8-way image classification set "dataset_cleaned" from GitHub (elahemazloomian/traffic-vehicle-classification); label vocabulary: ambulance, autobus, kamyun, kamyunet, minibus, savari, taxi, vanet.

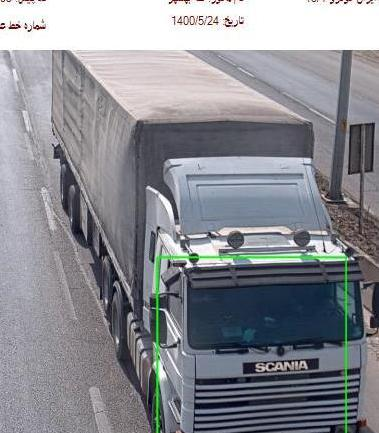
Label: kamyun

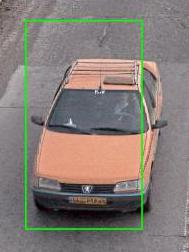
Label: taxi

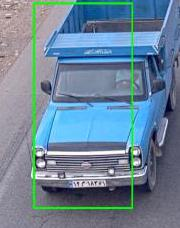
Label: vanet

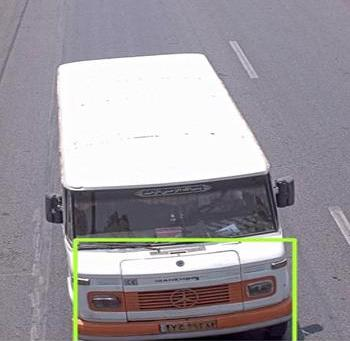
Label: minibus

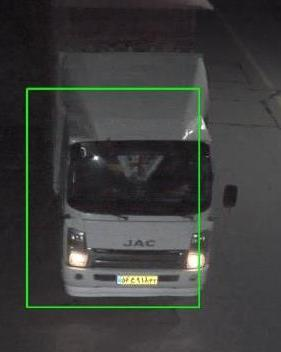
Label: kamyunet

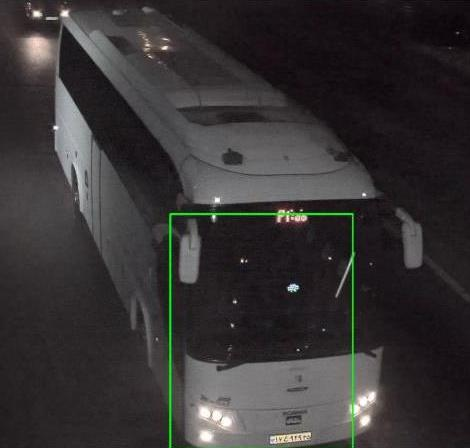
Label: autobus
